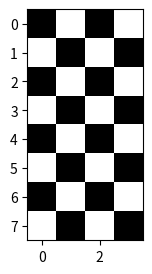
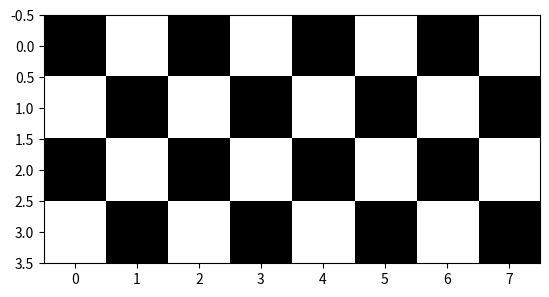
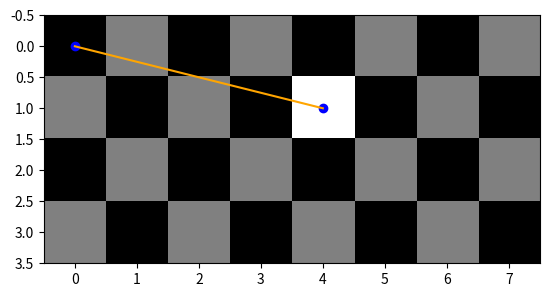
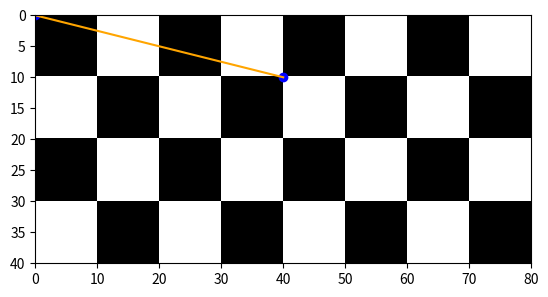
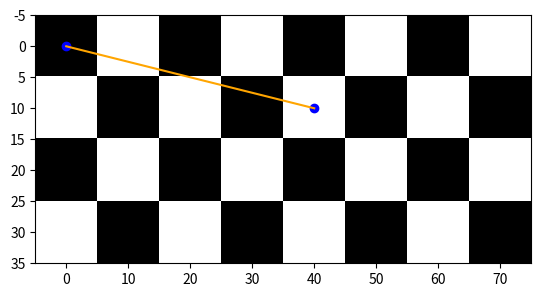

Source code (Python) for these figures, in order:
#!/usr/bin/env python
# coding: utf-8

# <font size = "5"> **Chapter 1: [Introduction](CH1_00-Introduction.ipynb)** </font>
# 
# 
# <hr style="height:1px;border-top:4px solid #FF8200" />
# 
# # Matplotlib and Numpy for Micrographs
# 
# <font size = "5"> Image-Data Representations in the Computer for Microscopists</font>
# 
# [Download](https://raw.githubusercontent.com/gduscher/MSE672-Introduction-to-TEM//main/Introduction/CH1_03-Data_Representation.ipynb)
# 
# part of 
# 
# <font size = "5"> **[MSE672:  Introduction to Transmission Electron Microscopy](../_MSE672_Intro_TEM.ipynb)**</font>
# 
# by Gerd Duscher, Spring 2023
# <br>
# Microscopy Facilities<br>
# Institute of Advanced Materials & Manufacturing<br>
# Materials Science & Engineering<br>
# The University of Tennessee, Knoxville
# 
# Background and methods to analysis and quantification of data acquired with transmission electron microscopes.
# 

# ***
# 
# ## Topic 
# 
# All notebooks of this notebook series rely on two core python-packages: [numpy](https://numpy.org/) and [matplotlib](https://matplotlib.org/)
# 
# However,  ``numpy`` and ``matplot`` are a bit confusing of how they are dealing with images from microscopes.
# 
# The reason for these problems is that matplotlib is an image **and** a line plotting routine, and those routines are using different conventions of the plotting axis.
# 
# The behaviour of these two packages will be explored in this notebook, and the differences of between [numpy](https://numpy.org/) and [matplotlib](https://matplotlib.org/) have direct impact on how we deal with data, how we store them, and how easily we can use other packages for data analysis.
# 
# ***
# 
# There is only one command necessary to load the functionality of both packages (numpy and matplotlib) which is done in the code cell below. Every notebook in this series will start with that line.

# In[1]:


# import matplotlib and numpy with these **magic** commands
#                       use "inline" instead of "notebook" for non-interactive plots
get_ipython().run_line_magic('matplotlib', 'notebook')
import matplotlib.pylab as plt
import numpy as np



# ## The Problem
# 
# An image is stored as a matrix where each element of the matrix is the intensity level of the pixel.
# 
# An empty image can easily be made with numpy (``np.zeros`` function)

# In[2]:


image = np.zeros((8,4))

#make checkerboard (you can ignore how this is done exactly, the result is important)
image[::2, 1::2] = 1
image[1::2, ::2] = 1
print(image)


# Looks ok.
# 
# Let's plot this boring image.

# In[3]:


plt.figure(figsize = (3,3))
plt.imshow(image, cmap = plt.cm.gray);


# While you probably did not have a problem with the matrix representation of our boring image, you should have one now, because the x-axis was the longer one.
# 
# The problem comes from the different way data can be stored.
# 
# ## Data Storage Conventions
# 
# In microscopy, we are used to first go right and then down, like you read a text in English. This may originate in the fact that images from scanning microscopes start at top left, go horizontally first and then down line by line.
# 
# So our perception requires the first index to be horizontally (the column index to be first) and the row index to be the second.
# 
# In mathematics, a matrix index starts with a row index and column indices are second. Exactly opposite to what we are used in microscopy.
# 
# 
# $
# \begin{bmatrix}
#     x_{11} & x_{12} & x_{13} & \dots  & x_{1n} \\
#     x_{21} & x_{22} & x_{23} & \dots  & x_{2n} \\
#     \vdots & \vdots & \vdots & \ddots & \vdots \\
#     x_{d1} & x_{d2} & x_{d3} & \dots  & x_{dn}
# \end{bmatrix}
# $
# 
# So we now have to choose, what kind of internal representation we use. And we need to consider what kind of internal representation the used python-packages choose. You will notice that most examples on the internet get around this problem by using square matrices and images, which leads sometimes to errors in non-square data, and leads often to subtle problems in image analysis.
# 
# As we see numpy uses the mathematical convention and most popular packages are compatible with numpy and use the same convention. If we chose to internally stay with the fast direction as row in the numpy array, it gets confusing with switching x and y directions constantly. Therefore, ``pyTEMlib``, ``pycroscopy``, and ``pyNSID`` are using the storage method of slow axis first storage convention.
# 
# In other words, in the notebooks of this course, we will rotate output and stay with mathematics indexing internally. This makes the computation consistent with all numpy based packages and there are many. The [scipy](https://www.scipy.org/), [scikit-image](https://scikit-image.org/), and [scikit-learn](https://scikit-learn.org/stable/) are the most used (collection of) packages used in this notebook-lecture series. We stay  very ``pythonic`` with this convention.
# 
# *Turning* the image can be accomplished by a ``.T`` command of numpy arrays, which is the transposed of a matrix $M^T$. Please note, that numpy is smart enough to leave the stored data alone and just change the way the data are read (look up strides and numpy  for more information).

# In[4]:


print(image.shape)
plt.figure()
plt.imshow(image.T, cmap = plt.cm.gray);


# ## Using the ``Pythonic`` Convention
# 
# This convention chosen allows us to address the image content naturally, here we select the pixel at x-axis 4 and y-axis 1
# 
# In the example below, also a line is plotted which needs the ``x`` coordinates first and the ``y`` coordinates (as a list ``[ ... ]`` or numpy ``array``).
# 
# The same coordinates are used  to put markers in the image.

# In[5]:


image[4,1] = 2

plt.figure()
plt.imshow(image.T, cmap = plt.cm.gray)
plt.plot([0,4],[0,1], color='orange')
plt.scatter([0,4],[0,1],color='blue');


# ## Adding a Scale
# 
# Adding a scale to the image is accomplished by setting the extent parameters in matplotlib. 
# 
# ### Relative Scale
# Generally, it is recommended to use the field of view (length of axis times pixel-size in that direction) as the extent and the starting point is zero. 
# 
# The difference to most online code is that we set the field of view (FOV) of the y-axis first, to start the top left at 0 as it is custom in microscopy.
# 
# The pixel size is accurate in that way. Addressing and plotting other parameters on top of the image will be in the scale expressed with the extent parameters.
# 
# However, that there is a slight problem with the origin and the coordinate reference of a pixel, which will be discussed in the next subsection.
# 

# In[6]:


image.T


# In[7]:


image[4,1] = 1

scale_x = scale_y = 10
FOV_x = image.shape[0]* scale_x
FOV_y = image.shape[1]* scale_y
image_extent = [0,FOV_x,FOV_y, 0]

plt.figure()
plt.imshow(image.T, extent = image_extent, cmap = plt.cm.gray)

plt.plot(np.array([0,4])*scale_x, np.array([0,1])*scale_y, color='orange')
## while above coordinates are translated from pixel, next we use directly image coordinates
plt.scatter([0,40],[0,10],color='blue');


# ### Correct Absolute Scale
# 
# We can see that in the image above the relative scale, which means the size of the pixel, is accurate and the y-axis is numbered as we are used to. 
# 
# Plotting a line  from pixel [0,0] to pixel [4,1] however reveals that the origin of the pixels moved from the center to the top left corner. 
# 
# This is usually not a problem however it can lead to problems in plotting of parameters with subpixel accuracy, where the origin of the matrix pixel is regarded ``at the center``.
# 
# The correct scale needs to be shifted by half a pixel:
# 

# In[8]:


image[4,1] = 1

scale_x = scale_y = 10
FOV_x = image.shape[0]* scale_x
FOV_y = image.shape[1]* scale_y

## Set correct image extent
image_extent = (np.array([0,image.shape[0],image.shape[1], 0])-0.5)*(scale_x,scale_x,scale_y,scale_y)

plt.figure()
plt.imshow(image.T, extent = image_extent, cmap = plt.cm.gray)

plt.plot(np.array([0,4])*scale_x, np.array([0,1])*scale_y, color='orange')
## while above coordinates are translated from pixel here we use directly image coordinates
plt.scatter([0,40],[0,10],color='blue'); 


# ## Summary
# 
# So internally we use the mathematical convention of matrices and all we have to take care of is that the output plot of the image is the right kind around. 
# 
# For absolute pixel positions we need to shift the ``grid`` by half a pixel to keep the pixel origin in the center of the pixels.
# 
# The advantage of this approach is that no other effort has to be spent to keep track on what axis is where, which can get cumbersome in multidimensional datasets.

# ## Navigation
# - <font size = "3">  **Back  [Installation and Prerequisites](CH1_02-Prerequisites.ipynb))** </font>
# - <font size = "3">  **Next: [Open a (DM) file ](CH1_04-Open_File.ipynb)** </font>
# - <font size = "3">  **Chapter 1: [Introduction](CH1_00-Introduction.ipynb)** </font>
# - <font size = "3">  **List of Content: [Front](../_MSE672_Intro_TEM.ipynb)** </font>
# 

# In[ ]:




